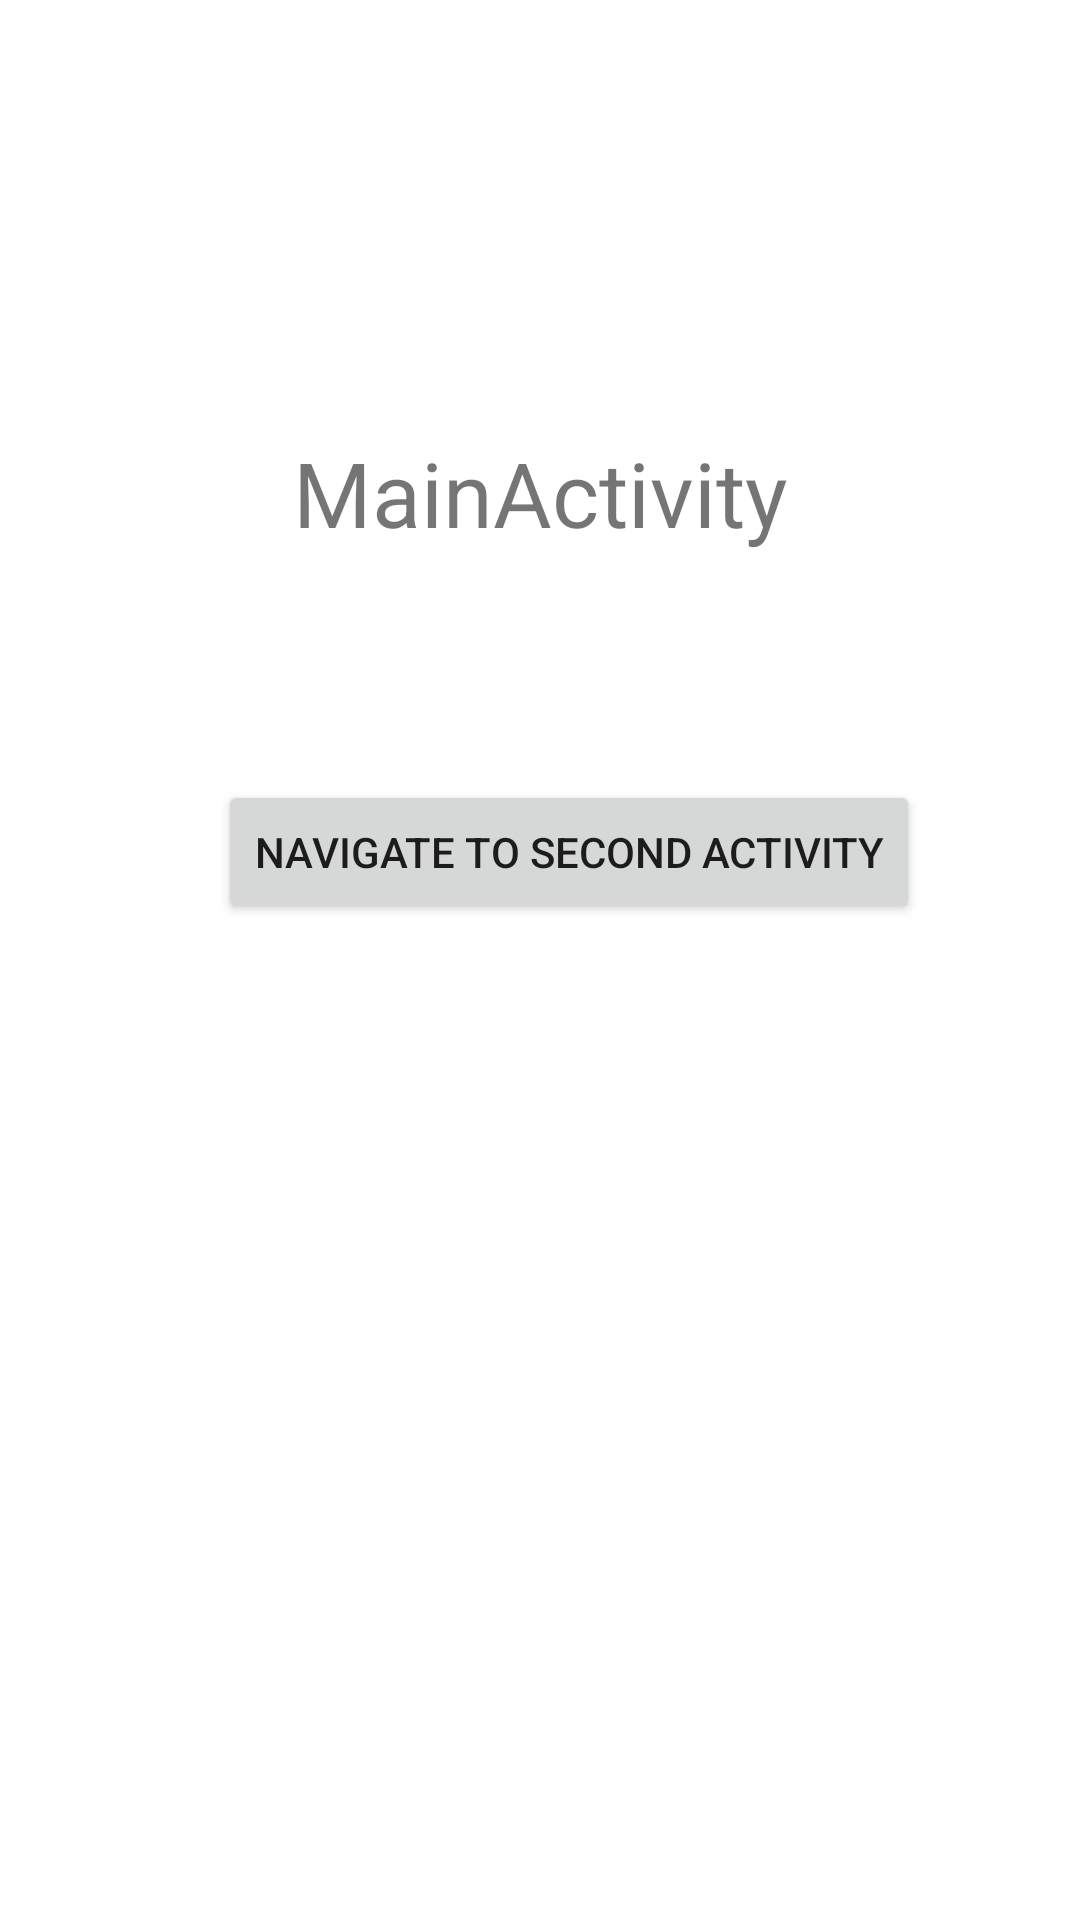

Here is an Android app screen rendered from its layout file. Give the layout XML and the strings, colors and styles it references.
<!-- AndroidManifest.xml: application theme Theme.TutorialThree -->
<!-- res/layout/activity_main.xml -->
<?xml version="1.0" encoding="utf-8"?>
<androidx.constraintlayout.widget.ConstraintLayout xmlns:android="http://schemas.android.com/apk/res/android"
    xmlns:app="http://schemas.android.com/apk/res-auto"
    xmlns:tools="http://schemas.android.com/tools"
    android:layout_width="match_parent"
    android:layout_height="match_parent"
    android:padding="20dp"
    android:orientation="vertical"
    tools:context=".MainActivity">

    <Button
        android:id="@+id/btnToSecondActivity"
        android:layout_width="wrap_content"
        android:layout_height="wrap_content"
        android:layout_marginBottom="312dp"
        android:text="Navigate to Second Activity"
        app:layout_constraintBottom_toBottomOf="parent"
        app:layout_constraintEnd_toEndOf="parent"
        app:layout_constraintHorizontal_bias="0.614"
        app:layout_constraintStart_toStartOf="parent"
        app:layout_constraintTop_toBottomOf="@+id/tvMainActivity"
        app:layout_constraintVertical_bias="1.0" />

    <TextView
        android:id="@+id/tvMainActivity"
        android:layout_width="wrap_content"
        android:layout_height="wrap_content"
        android:layout_marginTop="124dp"
        android:text="MainActivity"
        android:textSize="30sp"
        app:layout_constraintEnd_toEndOf="parent"
        app:layout_constraintHorizontal_bias="0.501"
        app:layout_constraintStart_toStartOf="parent"
        app:layout_constraintTop_toTopOf="parent" />
</androidx.constraintlayout.widget.ConstraintLayout>
<!-- resources referenced by this layout -->
<resources>
  <style name="Theme.TutorialThree" parent="Theme.MaterialComponents.DayNight.DarkActionBar">
          
          <item name="colorPrimary">@color/purple_500</item>
          <item name="colorPrimaryVariant">@color/purple_700</item>
          <item name="colorOnPrimary">@color/white</item>
          
          <item name="colorSecondary">@color/teal_200</item>
          <item name="colorSecondaryVariant">@color/teal_700</item>
          <item name="colorOnSecondary">@color/black</item>
          
          <item name="android:statusBarColor" tools:targetApi="l">?attr/colorPrimaryVariant</item>
          
      </style>
  <color name="purple_500">#FF6200EE</color>
  <color name="purple_700">#FF3700B3</color>
  <color name="white">#FFFFFFFF</color>
  <color name="teal_200">#FF03DAC5</color>
  <color name="teal_700">#FF018786</color>
  <color name="black">#FF000000</color>
</resources>
